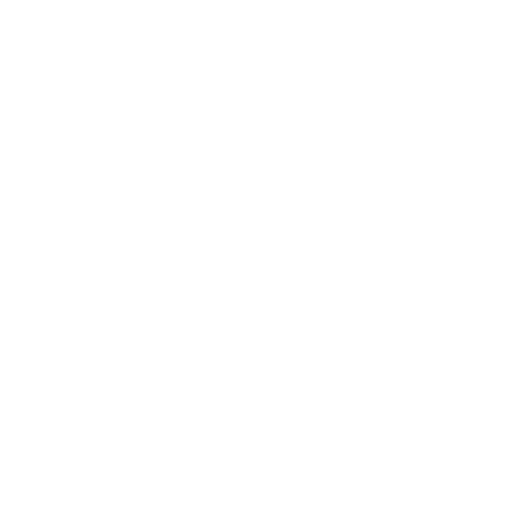
t = 0.00 s
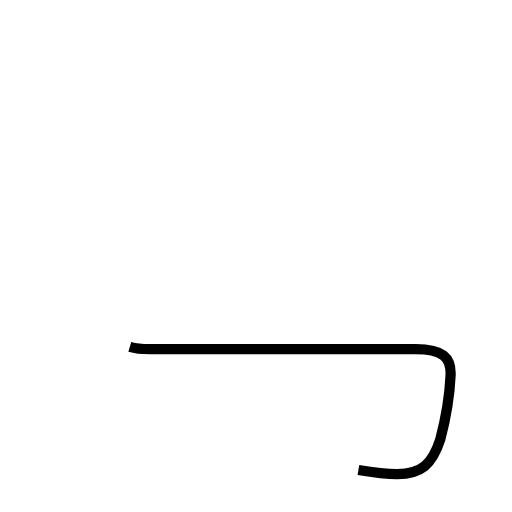
t = 1.47 s
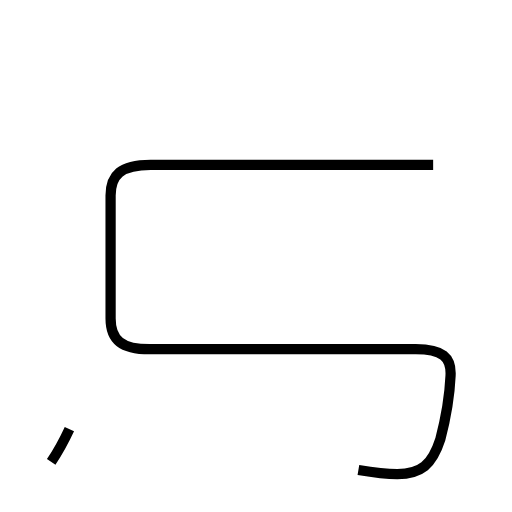
t = 3.05 s
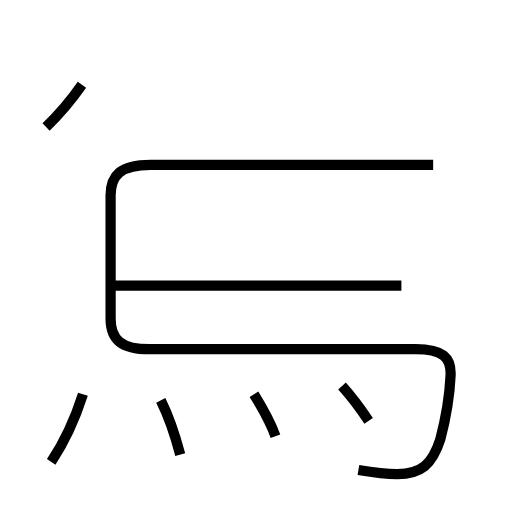
t = 4.61 s
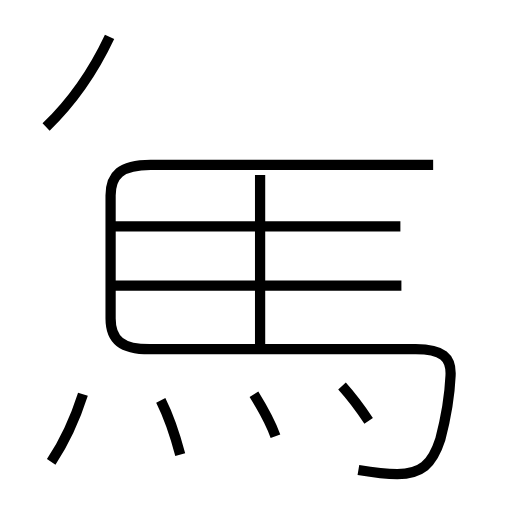
t = 6.12 s
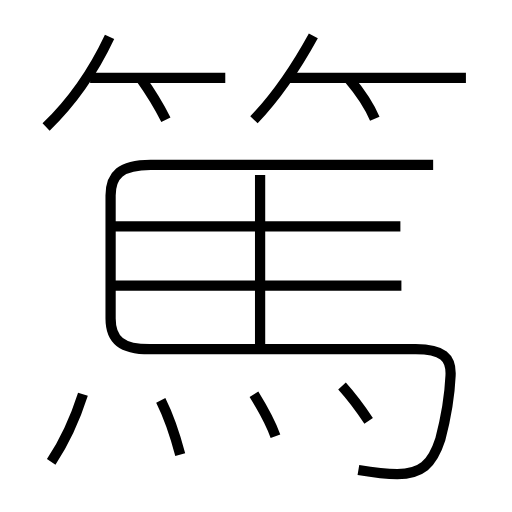
t = 7.63 s

The animated SVG that drew these frames (rendered in a browser with its animation timeline set to each time). Animation: 14 SMIL elements (animate=14); one cycle of 7.62 s.

<?xml version='1.0' encoding='utf-8'?>
<svg viewBox="0.0 -6.0 50.0 50.0" version="1.1" xmlns="http://www.w3.org/2000/svg"><rect x="-1000" y="-1000" width="2000" height="2000" stroke="white" fill="white" /><g style="fill:none;stroke:#000000;stroke-width:1"><path d="M 35.0 1.9 C 36.2 2.1 37.4 2.3 38.8 2.3 C 41.1 2.3 42.2 1.4 43.0 -1.1 C 43.5 -3.0 43.9 -5.1 44.0 -7.3 C 44.1 -9.1 43.2 -9.9 40.6 -9.9 L 14.6 -9.9 C 11.9 -9.9 10.8 -10.8 10.8 -12.9 L 10.8 -24.9 C 10.8 -26.9 11.8 -27.9 14.7 -27.9 L 42.3 -27.9 " transform="translate(0.0 38.0)" stroke-dasharray="97.9319674273486" stroke-dashoffset="97.9319674273486"><animate attributeName="stroke-dashoffset" from="97.9319674273486" to="0" dur="2.9379590228204577s" begin="0s" fill="freeze" /></path><path d="M 5.0 1.1 C 6.2 -0.7 7.3 -3.0 8.1 -5.5 " transform="translate(0.0 38.0)" stroke-dasharray="7.31440153007335" stroke-dashoffset="7.31440153007335"><animate attributeName="stroke-dashoffset" from="7.31440153007335" to="0" dur="0.21943204590220047s" begin="2.9379590228204577s" fill="freeze" /></path><path d="M 17.6 0.4 C 17.1 -1.5 16.4 -3.5 15.7 -4.9 " transform="translate(0.0 38.0)" stroke-dasharray="5.639094072414188" stroke-dashoffset="5.639094072414188"><animate attributeName="stroke-dashoffset" from="5.639094072414188" to="0" dur="0.16917282217242563s" begin="3.1573910687226583s" fill="freeze" /></path><path d="M 26.9 -1.4 C 26.4 -2.8 25.6 -4.2 24.8 -5.5 " transform="translate(0.0 38.0)" stroke-dasharray="4.614829654262373" stroke-dashoffset="4.614829654262373"><animate attributeName="stroke-dashoffset" from="4.614829654262373" to="0" dur="0.13844488962787116s" begin="3.326563890895084s" fill="freeze" /></path><path d="M 36.0 -2.9 C 35.2 -4.1 34.3 -5.3 33.4 -6.3 " transform="translate(0.0 38.0)" stroke-dasharray="4.2837782647014055" stroke-dashoffset="4.2837782647014055"><animate attributeName="stroke-dashoffset" from="4.2837782647014055" to="0" dur="0.12851334794104216s" begin="3.4650087805229552s" fill="freeze" /></path><path d="M 39.2 -16.1 L 10.8 -16.1 " transform="translate(0.0 38.0)" stroke-dasharray="28.400000000000002" stroke-dashoffset="28.400000000000002"><animate attributeName="stroke-dashoffset" from="28.400000000000002" to="0" dur="0.852s" begin="3.5935221284639973s" fill="freeze" /></path><path d="M 4.5 -31.6 C 7.0 -34.0 9.1 -37.0 10.7 -40.4 " transform="translate(0.0 38.0)" stroke-dasharray="10.824719999237375" stroke-dashoffset="10.824719999237375"><animate attributeName="stroke-dashoffset" from="10.824719999237375" to="0" dur="0.32474159997712126s" begin="4.445522128463997s" fill="freeze" /></path><path d="M 25.4 -10.4 L 25.4 -26.9 " transform="translate(0.0 38.0)" stroke-dasharray="16.5" stroke-dashoffset="16.5"><animate attributeName="stroke-dashoffset" from="16.5" to="0" dur="0.495s" begin="4.770263728441119s" fill="freeze" /></path><path d="M 39.1 -21.9 L 10.7 -21.9 " transform="translate(0.0 38.0)" stroke-dasharray="28.400000000000002" stroke-dashoffset="28.400000000000002"><animate attributeName="stroke-dashoffset" from="28.400000000000002" to="0" dur="0.852s" begin="5.265263728441119s" fill="freeze" /></path><path d="M 16.2 -32.3 C 15.4 -33.9 14.7 -35.0 13.7 -36.4 " transform="translate(0.0 38.0)" stroke-dasharray="4.807795812184993" stroke-dashoffset="4.807795812184993"><animate attributeName="stroke-dashoffset" from="4.807795812184993" to="0" dur="0.14423387436554977s" begin="6.117263728441119s" fill="freeze" /></path><path d="M 22.0 -36.4 L 8.8 -36.4 " transform="translate(0.0 38.0)" stroke-dasharray="13.2" stroke-dashoffset="13.2"><animate attributeName="stroke-dashoffset" from="13.2" to="0" dur="0.39599999999999996s" begin="6.261497602806669s" fill="freeze" /></path><path d="M 24.8 -32.3 C 26.9 -34.5 28.9 -37.4 30.6 -40.5 " transform="translate(0.0 38.0)" stroke-dasharray="10.071076010673222" stroke-dashoffset="10.071076010673222"><animate attributeName="stroke-dashoffset" from="10.071076010673222" to="0" dur="0.3021322803201966s" begin="6.657497602806669s" fill="freeze" /></path><path d="M 36.6 -32.4 C 36.1 -33.6 35.1 -35.1 34.0 -36.4 " transform="translate(0.0 38.0)" stroke-dasharray="4.787234799812146" stroke-dashoffset="4.787234799812146"><animate attributeName="stroke-dashoffset" from="4.787234799812146" to="0" dur="0.14361704399436437s" begin="6.9596298831268655s" fill="freeze" /></path><path d="M 45.5 -36.4 L 28.1 -36.4" transform="translate(0.0 38.0)" stroke-dasharray="17.4" stroke-dashoffset="17.4"><animate attributeName="stroke-dashoffset" from="17.4" to="0" dur="0.5219999999999999s" begin="7.10324692712123s" fill="freeze" /></path></g></svg>
